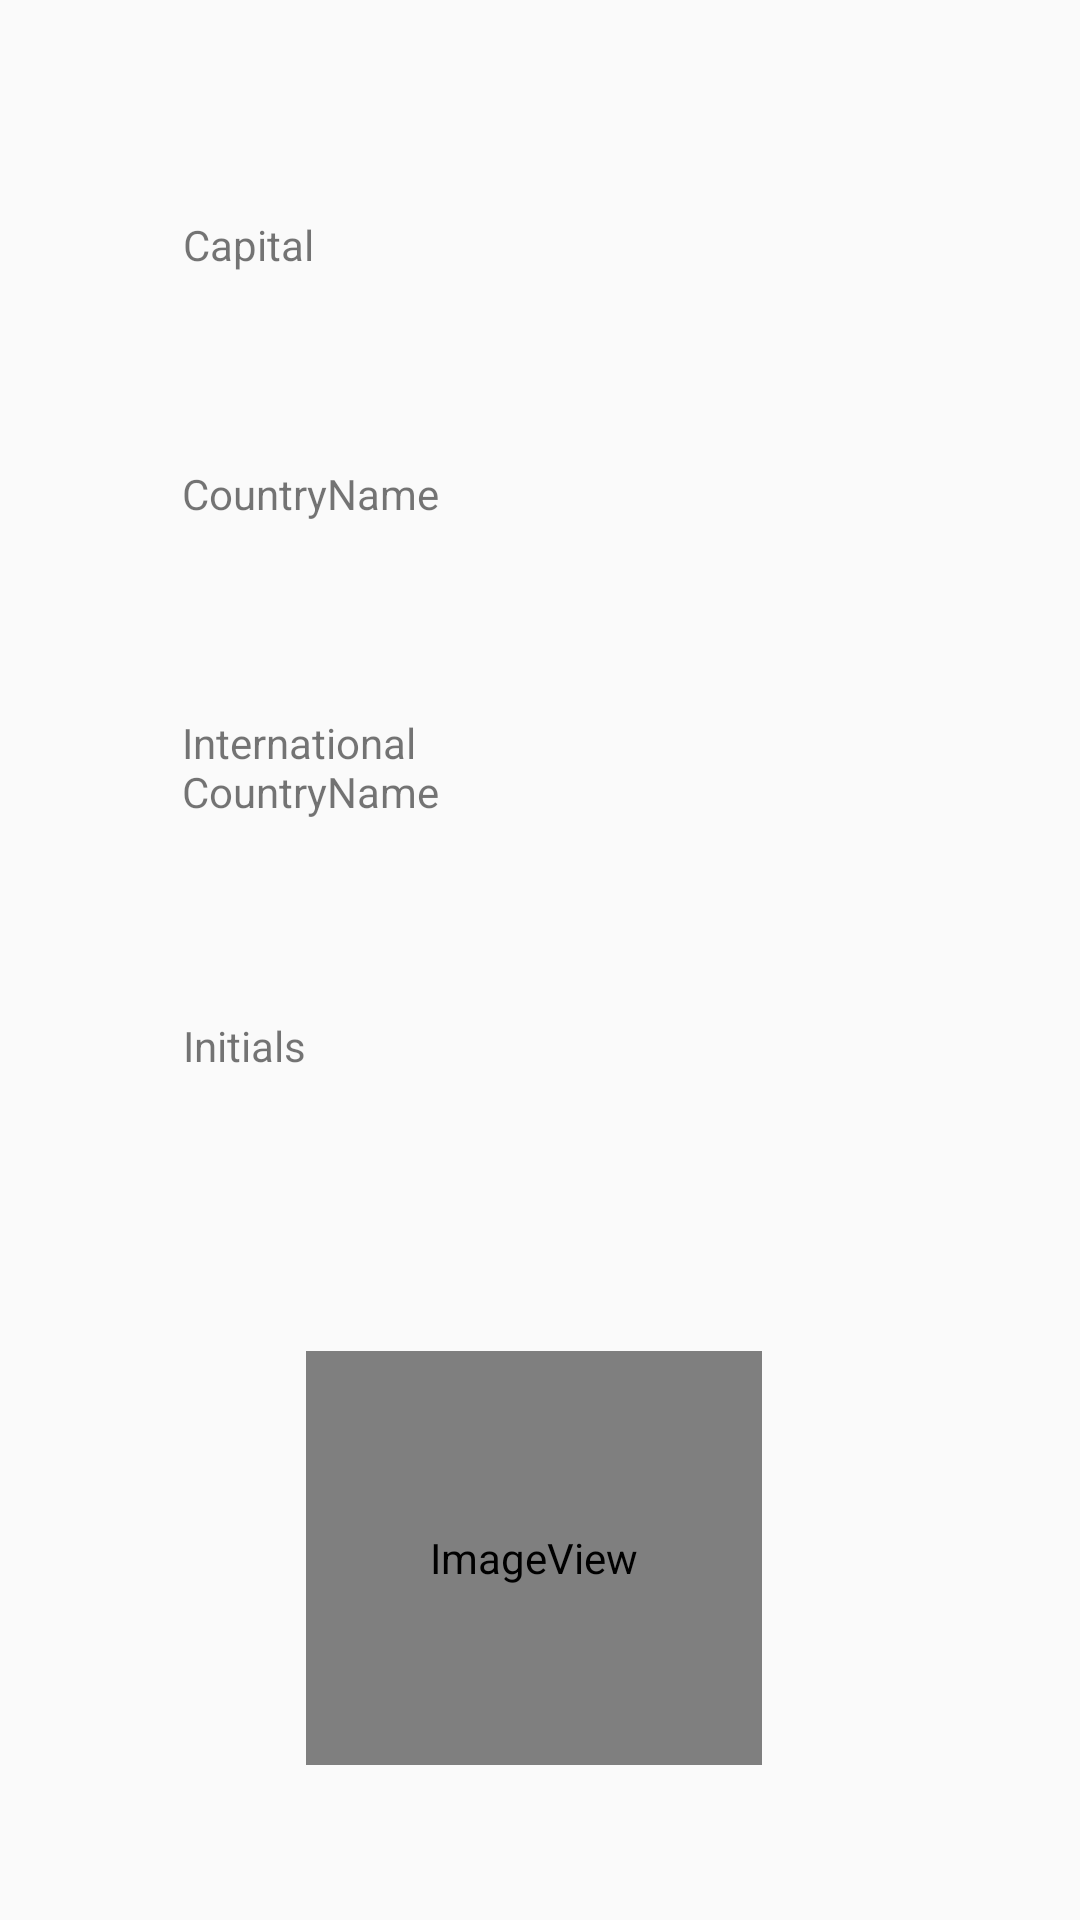

Android layout source for this screen:
<!-- AndroidManifest.xml: application theme Theme.Taller1 -->
<!-- res/layout/specification_activity.xml -->
<?xml version="1.0" encoding="utf-8"?>
<android.support.constraint.ConstraintLayout xmlns:android="http://schemas.android.com/apk/res/android"
    xmlns:app="http://schemas.android.com/apk/res-auto"
    xmlns:tools="http://schemas.android.com/tools"
    android:layout_width="match_parent"
    android:layout_height="match_parent">

    <TextView
        android:id="@+id/CapitalTextViewID"
        android:layout_width="wrap_content"
        android:layout_height="wrap_content"
        android:layout_marginTop="72dp"
        android:text="@string/capital"
        app:layout_constraintEnd_toEndOf="parent"
        app:layout_constraintHorizontal_bias="0.193"
        app:layout_constraintStart_toStartOf="parent"
        app:layout_constraintTop_toTopOf="parent" />

    <TextView
        android:id="@+id/CountryName01TextViewID"
        android:layout_width="wrap_content"
        android:layout_height="wrap_content"
        android:layout_marginTop="64dp"
        android:text="@string/countryName"
        app:layout_constraintEnd_toEndOf="parent"
        app:layout_constraintHorizontal_bias="0.222"
        app:layout_constraintStart_toStartOf="parent"
        app:layout_constraintTop_toBottomOf="@+id/CapitalTextViewID" />

    <TextView
        android:id="@+id/CountryName02TextViewID"
        android:layout_width="86dp"
        android:layout_height="37dp"
        android:layout_marginTop="64dp"
        android:text="@string/internationalCountryName"
        app:layout_constraintEnd_toEndOf="parent"
        app:layout_constraintHorizontal_bias="0.221"
        app:layout_constraintStart_toStartOf="parent"
        app:layout_constraintTop_toBottomOf="@+id/CountryName01TextViewID" />

    <TextView
        android:id="@+id/CountryInitialsTextViewID"
        android:layout_width="wrap_content"
        android:layout_height="wrap_content"
        android:layout_marginTop="64dp"
        android:text="@string/initials"
        app:layout_constraintEnd_toEndOf="parent"
        app:layout_constraintHorizontal_bias="0.191"
        app:layout_constraintStart_toStartOf="parent"
        app:layout_constraintTop_toBottomOf="@+id/CountryName02TextViewID" />

    <ImageView
        android:id="@+id/imageView"
        android:layout_width="152dp"
        android:layout_height="138dp"
        android:contentDescription="@string/flag"
        app:layout_constraintBottom_toBottomOf="parent"
        app:layout_constraintEnd_toEndOf="parent"
        app:layout_constraintHorizontal_bias="0.49"
        app:layout_constraintStart_toStartOf="parent"
        app:layout_constraintTop_toBottomOf="@+id/CountryInitialsTextViewID"
        app:layout_constraintVertical_bias="0.641"
        app:srcCompat="@android:drawable/sym_def_app_icon" />
</android.support.constraint.ConstraintLayout>
<!-- resources referenced by this layout -->
<resources>
  <string name="capital">Capital</string>
  <string name="countryName">CountryName</string>
  <string name="flag">Flag</string>
  <string name="initials">Initials</string>
  <string name="internationalCountryName">InternationalCountryName</string>
  <style name="Theme.Taller1" parent="Theme.AppCompat.Light.DarkActionBar">
          
          <item name="colorPrimary">@color/purple_500</item>
          <item name="colorPrimaryDark">@color/purple_700</item>
          <item name="colorAccent">@color/teal_200</item>
          
      </style>
  <color name="purple_500">#FF6200EE</color>
  <color name="purple_700">#FF3700B3</color>
  <color name="teal_200">#FF03DAC5</color>
</resources>
